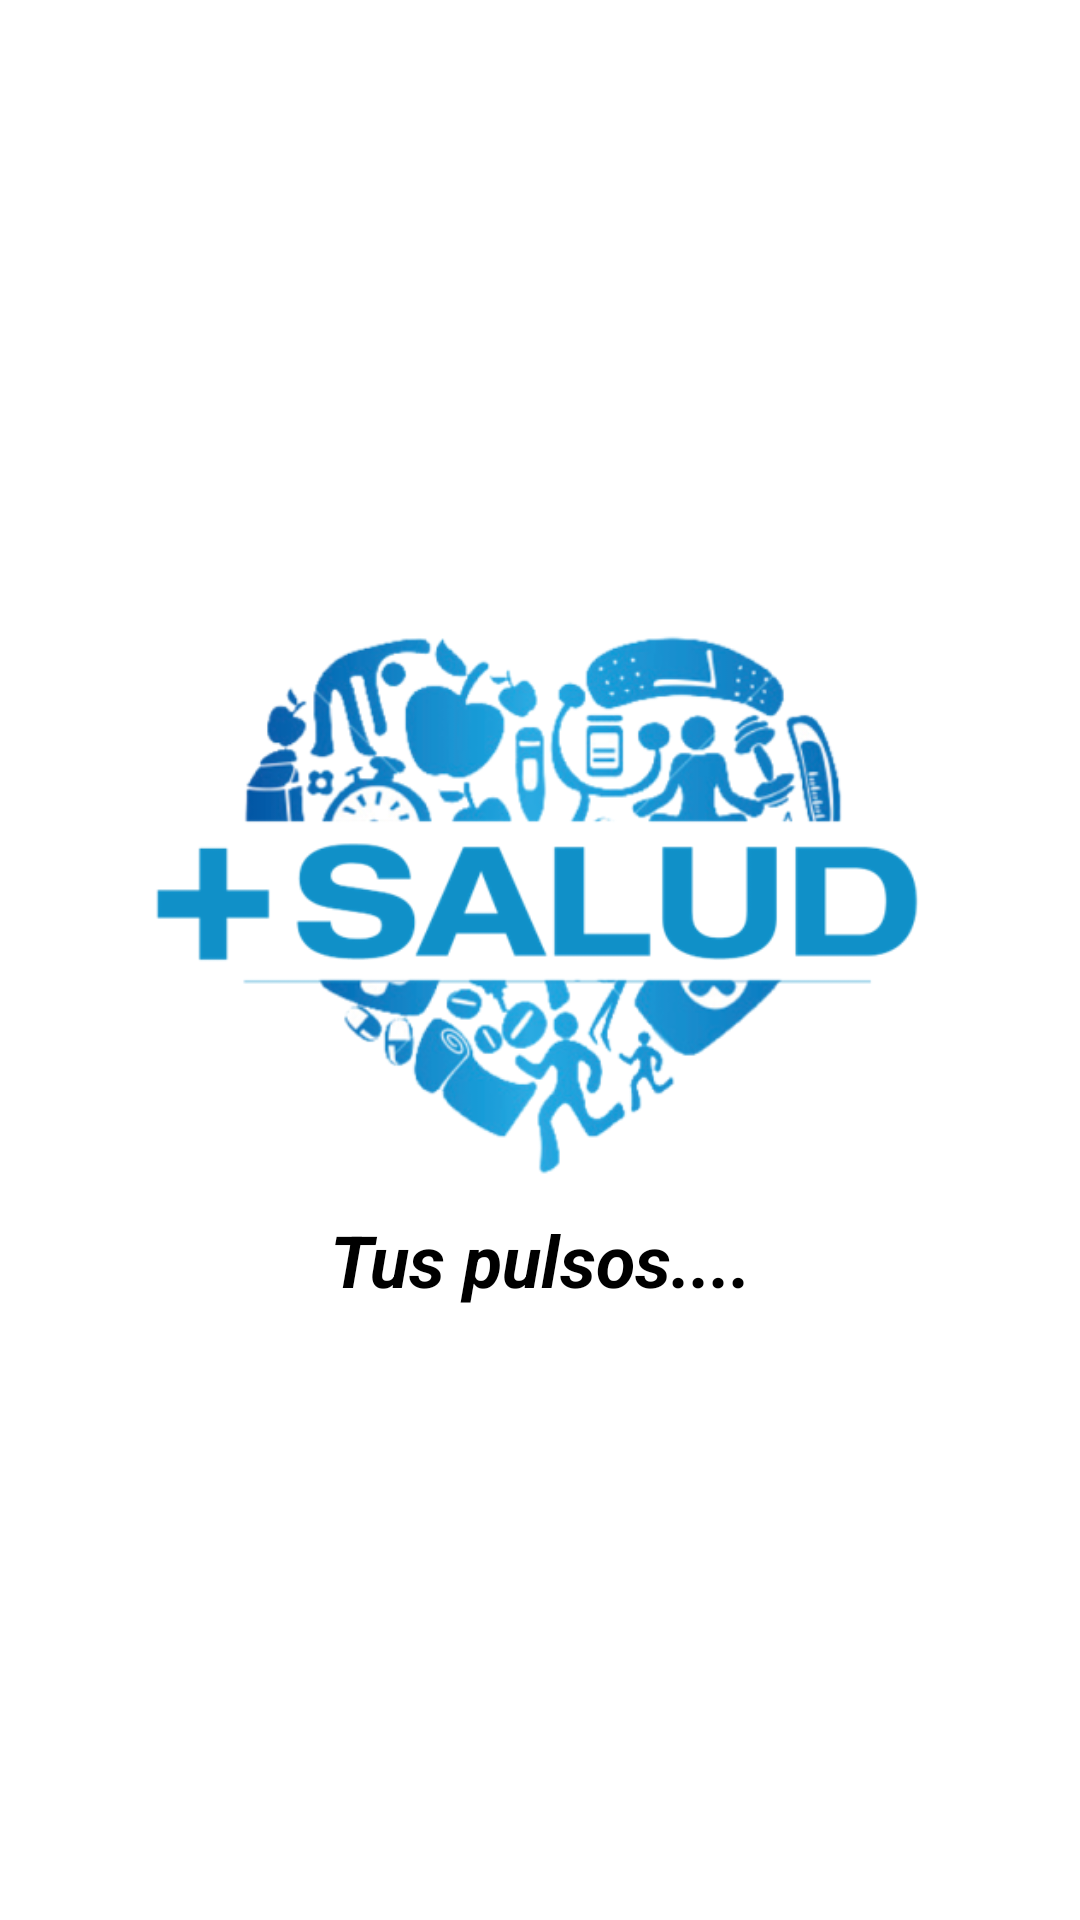

Layout XML and referenced resources for this Android screen:
<!-- AndroidManifest.xml: application theme Theme.Pulsos -->
<!-- res/layout/activity_splash_screen.xml -->
<?xml version="1.0" encoding="utf-8"?>
<LinearLayout
    xmlns:android="http://schemas.android.com/apk/res/android"
    xmlns:app="http://schemas.android.com/apk/res-auto"
    xmlns:tools="http://schemas.android.com/tools"
    android:layout_width="match_parent"
    android:layout_height="match_parent"
    android:orientation="vertical"
    android:gravity="center"
    tools:context=".SplashScreenActivity">

    <LinearLayout
        android:id="@+id/ContenedorLogo"
        android:layout_width="match_parent"
        android:layout_height="wrap_content"
        android:orientation="vertical">

        <ImageView
            android:layout_width="match_parent"
            android:layout_height="200dp"
            app:srcCompat="@drawable/imagenprincipal" />

        <TextView
            android:id="@+id/textView"
            android:layout_width="match_parent"
            android:layout_height="wrap_content"
            android:text="Tus pulsos...."
            android:gravity="center"
            android:textSize="24sp"
            android:textColor="#000000"
            android:textStyle="italic|bold"/>

    </LinearLayout>


</LinearLayout>
<!-- resources referenced by this layout -->
<resources>
  <!-- drawable imagenprincipal: png bitmap (drawable, 112062 bytes) -->
  <style name="Theme.Pulsos" parent="Theme.MaterialComponents.DayNight.DarkActionBar">
          
          <item name="colorPrimary">@color/purple_500</item>
          <item name="colorPrimaryVariant">@color/purple_700</item>
          <item name="colorOnPrimary">@color/white</item>
          
          <item name="colorSecondary">@color/teal_200</item>
          <item name="colorSecondaryVariant">@color/teal_700</item>
          <item name="colorOnSecondary">@color/black</item>
          
          <item name="android:statusBarColor">?attr/colorPrimaryVariant</item>
          
      </style>
  <!-- not gathered from this repository: default colours our renderer supplied (Android Studio template values) -->
  <color name="purple_500">#FF6200EE</color>
  <color name="purple_700">#FF3700B3</color>
  <color name="teal_200">#FF03DAC5</color>
  <color name="teal_700">#FF018786</color>
  <color name="black">#FF000000</color>
  <color name="white">#FFFFFFFF</color>
</resources>
